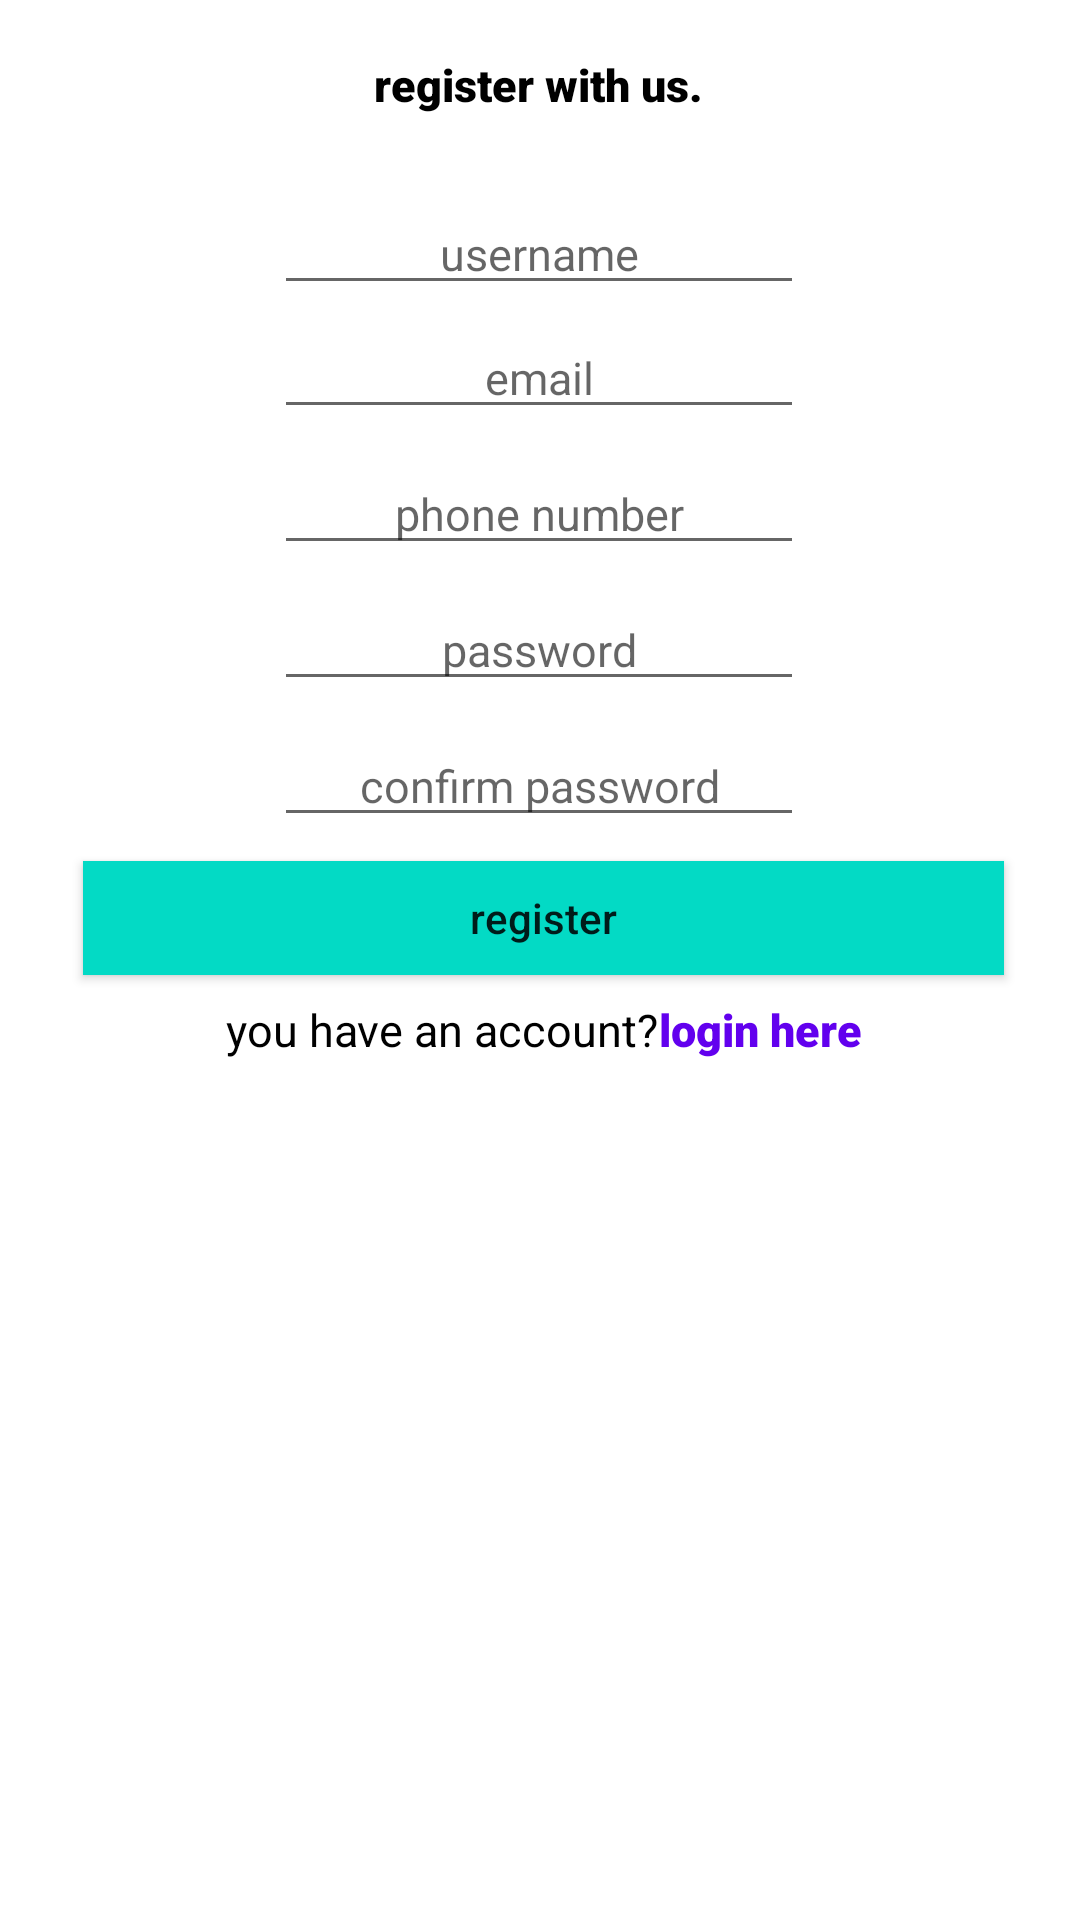

The Android layout XML behind this screen, and the referenced resources:
<!-- AndroidManifest.xml: application theme Theme.SafariFoods -->
<!-- res/layout/activity_registration.xml -->
<?xml version="1.0" encoding="utf-8"?>
<androidx.constraintlayout.widget.ConstraintLayout
    xmlns:android="http://schemas.android.com/apk/res/android"
    xmlns:app="http://schemas.android.com/apk/res-auto"
    xmlns:tools="http://schemas.android.com/tools"
    android:layout_width="match_parent"
    android:layout_height="match_parent"
    tools:context=".registration">

    <ImageView
        android:id="@+id/profilepic"
        android:layout_width="wrap_content"
        android:layout_height="wrap_content"
        android:layout_marginTop="8dp"
        app:layout_constraintEnd_toEndOf="@+id/reg"
        app:layout_constraintStart_toStartOf="@+id/reg"
        app:layout_constraintTop_toBottomOf="@+id/reg"
        tools:srcCompat="@tools:sample/avatars" />

    <TextView
        android:id="@+id/reg"
        android:layout_width="wrap_content"
        android:layout_height="wrap_content"
        android:layout_marginTop="8dp"
        android:text="register with us."
        android:textSize="15dp"
        android:fontFamily="sans-serif-black"
        android:textStyle="bold"
        android:textColor="@color/black"
        android:padding="10dp"

        app:layout_constraintEnd_toEndOf="parent"
        app:layout_constraintHorizontal_bias="0.498"
        app:layout_constraintStart_toStartOf="parent"
        app:layout_constraintTop_toTopOf="parent" />

    <EditText
        android:id="@+id/username"
        android:layout_width="wrap_content"
        android:layout_height="wrap_content"
        android:layout_marginTop="8dp"
        android:ems="10"
        android:hint="username"
        android:inputType="textPersonName"
        android:gravity="center"
        android:textAlignment="center"
        android:textColor="@color/black"
        android:textSize="15sp"
        app:layout_constraintEnd_toEndOf="@+id/profilepic"
        app:layout_constraintStart_toStartOf="@+id/profilepic"
        app:layout_constraintTop_toBottomOf="@+id/profilepic" />

    <EditText
        android:id="@+id/email"
        android:layout_width="wrap_content"
        android:layout_height="wrap_content"
        android:layout_marginTop="4dp"
        android:ems="10"
        android:gravity="center"
        android:hint="email"
        android:inputType="textEmailAddress"
        android:textAlignment="center"
        android:textColor="@color/black"
        android:textSize="15sp"
        app:layout_constraintEnd_toEndOf="@+id/username"
        app:layout_constraintHorizontal_bias="0.0"
        app:layout_constraintStart_toStartOf="@+id/username"
        app:layout_constraintTop_toBottomOf="@+id/username" />

    <EditText
        android:id="@+id/phone"
        android:layout_width="wrap_content"
        android:layout_height="wrap_content"
        android:layout_marginTop="8dp"
        android:ems="10"
        android:hint="phone number"
        android:gravity="center"
        android:textAlignment="center"
        android:textColor="@color/black"
        android:textSize="15sp"
        android:inputType="phone"
        app:layout_constraintEnd_toEndOf="@+id/email"
        app:layout_constraintHorizontal_bias="0.0"
        app:layout_constraintStart_toStartOf="@+id/email"
        app:layout_constraintTop_toBottomOf="@+id/email" />

    <EditText
        android:id="@+id/password"
        android:layout_width="wrap_content"
        android:layout_height="wrap_content"
        android:layout_marginTop="8dp"
        android:ems="10"
        android:hint="password"
        android:gravity="center"
        android:textAlignment="center"
        android:textColor="@color/black"
        android:textSize="15sp"

        android:inputType="textPassword"
        app:layout_constraintEnd_toEndOf="@+id/phone"
        app:layout_constraintHorizontal_bias="0.0"
        app:layout_constraintStart_toStartOf="@+id/phone"
        app:layout_constraintTop_toBottomOf="@+id/phone" />

    <EditText
        android:id="@+id/conpassword"
        android:layout_width="wrap_content"
        android:layout_height="wrap_content"
        android:layout_marginTop="8dp"
        android:ems="10"
        android:hint="confirm password"
        android:gravity="center"
        android:textAlignment="center"
        android:textColor="@color/black"
        android:textSize="15sp"
        android:inputType="textPassword"
        app:layout_constraintEnd_toEndOf="@+id/password"
        app:layout_constraintHorizontal_bias="0.0"
        app:layout_constraintStart_toStartOf="@+id/password"
        app:layout_constraintTop_toBottomOf="@+id/password" />

    <androidx.appcompat.widget.AppCompatButton
        android:id="@+id/register"
        android:layout_width="307dp"
        android:layout_height="38dp"
        android:layout_marginTop="8dp"
        android:text="register"
        android:textAllCaps="false"
        android:background="@color/teal_200"
        app:layout_constraintEnd_toEndOf="@+id/conpassword"
        app:layout_constraintHorizontal_bias="0.491"
        app:layout_constraintStart_toStartOf="@+id/conpassword"
        app:layout_constraintTop_toBottomOf="@+id/conpassword" />

    <LinearLayout
        android:id="@+id/linearLayout3"
        android:layout_width="wrap_content"
        android:layout_height="wrap_content"
        android:layout_marginTop="8dp"
        android:orientation="horizontal"

        app:layout_constraintEnd_toEndOf="@+id/register"
        app:layout_constraintStart_toStartOf="@+id/register"
        app:layout_constraintTop_toBottomOf="@+id/register">

        <TextView
            android:id="@+id/textView4"
            android:layout_width="wrap_content"
            android:layout_height="wrap_content"
            android:layout_marginRight="0dp"
            android:text="you have an account?"
            android:textColor="@color/black"
            android:textSize="15sp" />

        <TextView
            android:id="@+id/loginhere"
            android:layout_width="wrap_content"
            android:layout_height="wrap_content"
            android:layout_marginLeft="0dp"
            android:fontFamily="sans-serif-black"
            android:text="login here"
            android:textColor="@color/purple_500"
            android:textSize="15sp" />
    </LinearLayout>

    <ProgressBar
        android:id="@+id/progressBar"
        style="?android:attr/progressBarStyle"
        android:layout_width="wrap_content"
        android:layout_height="wrap_content"
        android:layout_marginTop="12dp"
        android:visibility="gone"
        app:layout_constraintEnd_toEndOf="@+id/linearLayout3"
        app:layout_constraintHorizontal_bias="0.487"
        app:layout_constraintStart_toStartOf="@+id/linearLayout3"
        app:layout_constraintTop_toBottomOf="@+id/linearLayout3" />


</androidx.constraintlayout.widget.ConstraintLayout>
<!-- resources referenced by this layout -->
<resources>
  <style name="Theme.SafariFoods" parent="Theme.MaterialComponents.DayNight.DarkActionBar">
          
          <item name="colorPrimary">@color/purple_500</item>
          <item name="colorPrimaryVariant">@color/purple_700</item>
          <item name="colorOnPrimary">@color/white</item>
          
          <item name="colorSecondary">@color/teal_200</item>
          <item name="colorSecondaryVariant">@color/teal_700</item>
          <item name="colorOnSecondary">@color/black</item>
          
          <item name="android:statusBarColor" tools:targetApi="l">?attr/colorPrimaryVariant</item>
          
      </style>
  <!-- not gathered from this repository: default colours our renderer supplied (Android Studio template values) -->
  <color name="purple_500">#FF6200EE</color>
  <color name="purple_700">#FF3700B3</color>
  <color name="teal_200">#FF03DAC5</color>
  <color name="teal_700">#FF018786</color>
  <color name="black">#FF000000</color>
  <color name="white">#FFFFFFFF</color>
</resources>
